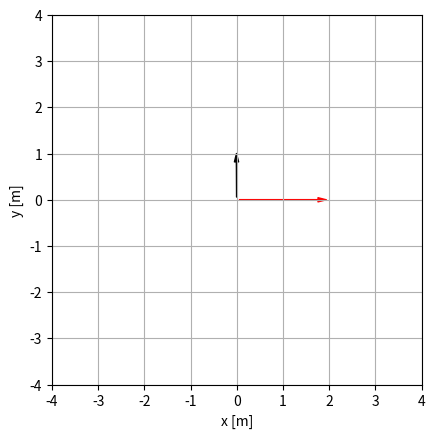

Write the Python code that produced this figure. (Note: this script raises an exception after producing the figure.)
"""Radiodrome, i.e. Dog following man moving with uniform circular motion
    The problem is approached numerically. Interpolation is linear and there is a 
    maximal integration time, for the case in which the human is 
    faster than the dog.
"""

import numpy as np
import matplotlib as mpl
import matplotlib.pyplot as plt
import matplotlib.animation



R = 3.0                 # radius [m]
T = 12.0                 # period[s]
dt = 0.02                                    # Time step[s]
omega = 2 * np.pi / T    # angular velocity
phi_0 = 0.                #initial angular position [rad]

r0_dog = np.array([0.0, .0])                 # Initial dog position  [m]
r0_man= np.array([R * np.cos(phi_0), 
                  R * np.sin(phi_0)])                 # Initial man position  [m]
v0_dog = 2.0                                   # Module of dog velocity [m/s]

t_max = 500                                    # Maximal duration of the simulation[s]
dt = 0.02                                 # Time step[s]

# Stop the simulation if the distance between dog and man is smaller than epsilon.
epsilon = v0_dog * dt

# Define lists storing the results of the simulation
t = [0]
r_dog = [r0_dog]
r_man = [r0_man]
v_dog = []

# Loop of the simulation
while True:
    # Calculate the new time
    t.append(t[-1] + dt)
    
    # Calculate the velocity of the dog. This is done before the break since
    # the velocity has an entry less compared to the positions
    delta_r = r_man[-1] - r_dog[-1]
    v = v0_dog * delta_r/np.linalg.norm(delta_r)
    v_dog.append(v)
    
    # break the loop if either the dog and the man are closer than epsilon 
    # or if we exceed the iteration limit
    if (np.linalg.norm(delta_r) < epsilon ) or (t[-1] > t_max):
        break
    
    # Calculate the new position of man and dog
    r_dog.append(r_dog[-1] + dt * v)
    r_man.append([R * np.cos(phi_0 + omega * t[-1]), 
                  R * np.sin(phi_0 + omega * t[-1])])
    
# Convert the lists to array AFTER the loop, since 
# during the loop we need the append module
t = np.array(t)
r_dog = np.array(r_dog)
r_man = np.array(r_man)
v_dog = np.array(v_dog)

# Compute the acceleration of the dog (leave out initial and final velocity)
# through linear interpolation
a_dog = (v_dog[1:, :] - v_dog[:-1, :]) / dt

# Initialise the figure and the axis object
fig = plt.figure()
ax = fig.add_subplot(1, 1, 1)
ax.set_xlabel('x [m]')
ax.set_ylabel('y [m]')
ax.set_xlim(-4, 4)
ax.set_ylim(-4, 4)
ax.set_aspect('equal')
ax.grid()


# Initialise an empty plot for the trajectory of the dog
plot, = ax.plot([], [])


# Initialise two empty point-plots for the position of the dog and of the man
dog, = ax.plot([], [], 'o', color='blue')
man, = ax.plot([], [], 'o', color='red')

# Formatting the arrows for velocity and acceleration
style = mpl.patches.ArrowStyle.Simple(head_length=6,
                                      head_width=3)
arrow_v = mpl.patches.FancyArrowPatch((0,0), (0,0), 
                                      color='red', 
                                      arrowstyle=style)
arrow_a = mpl.patches.FancyArrowPatch((0,0), (0,0), 
                                      color='black', 
                                      arrowstyle=style)

# Add arrows to the plot
ax.add_artist(arrow_v)
ax.add_artist(arrow_a)

# Function to update the animation
def update(n):
    # Define the origin and end of the velocity vector
    arrow_v.set_positions(r_dog[n], r_dog[n] + v_dog[n])
    
    # Define the origin and end of the acceleration vector
    arrow_a.set_positions(r_dog[n], r_dog[n] + a_dog[n])

    # Update the position of dog and man
    dog.set_data(r_dog[n])
    man.set_data(r_man[n])
    
    # Plot the trajectory of the dog till the current time 
    plot.set_data(r_dog[:n + 1, 0], r_dog[:n + 1, 1])
    
    return dog, man, arrow_v, arrow_a, plot

# Initialise the animation object and start the animation
ani = mpl.animation.FuncAnimation(fig, update, interval=10,
                                  frames=t.size, blit=True)



plt.show()










